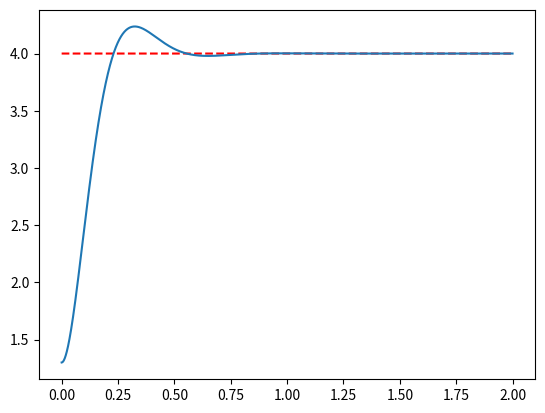

The matplotlib source for this figure:
import numpy as np
import matplotlib.pyplot as plt


y0 = 1.3
g = 4
K = 150
D = 15
T = 2.0
dt = 1e-4

k = np.arange(0, T, dt)  # discrete time
N = k.shape[0]

y = y0
yd = 0
ydd = 0
y_traj = np.zeros(N) * y0
yd_traj = np.zeros(N)
ydd_traj = np.zeros(N)

for i in range(N):
    ydd = K * (g - y) - D * yd  # point attractor dynamics (PD controller)

    yd += ydd * dt
    y += yd * dt

    y_traj[i] = y
    yd_traj[i] = yd
    ydd_traj[i] = ydd

plt.plot(k, np.ones(N)*g, 'r--')
plt.plot(k, y_traj)
# plt.plot(k, yd_traj)
# plt.plot(k, ydd_traj)
plt.show()
